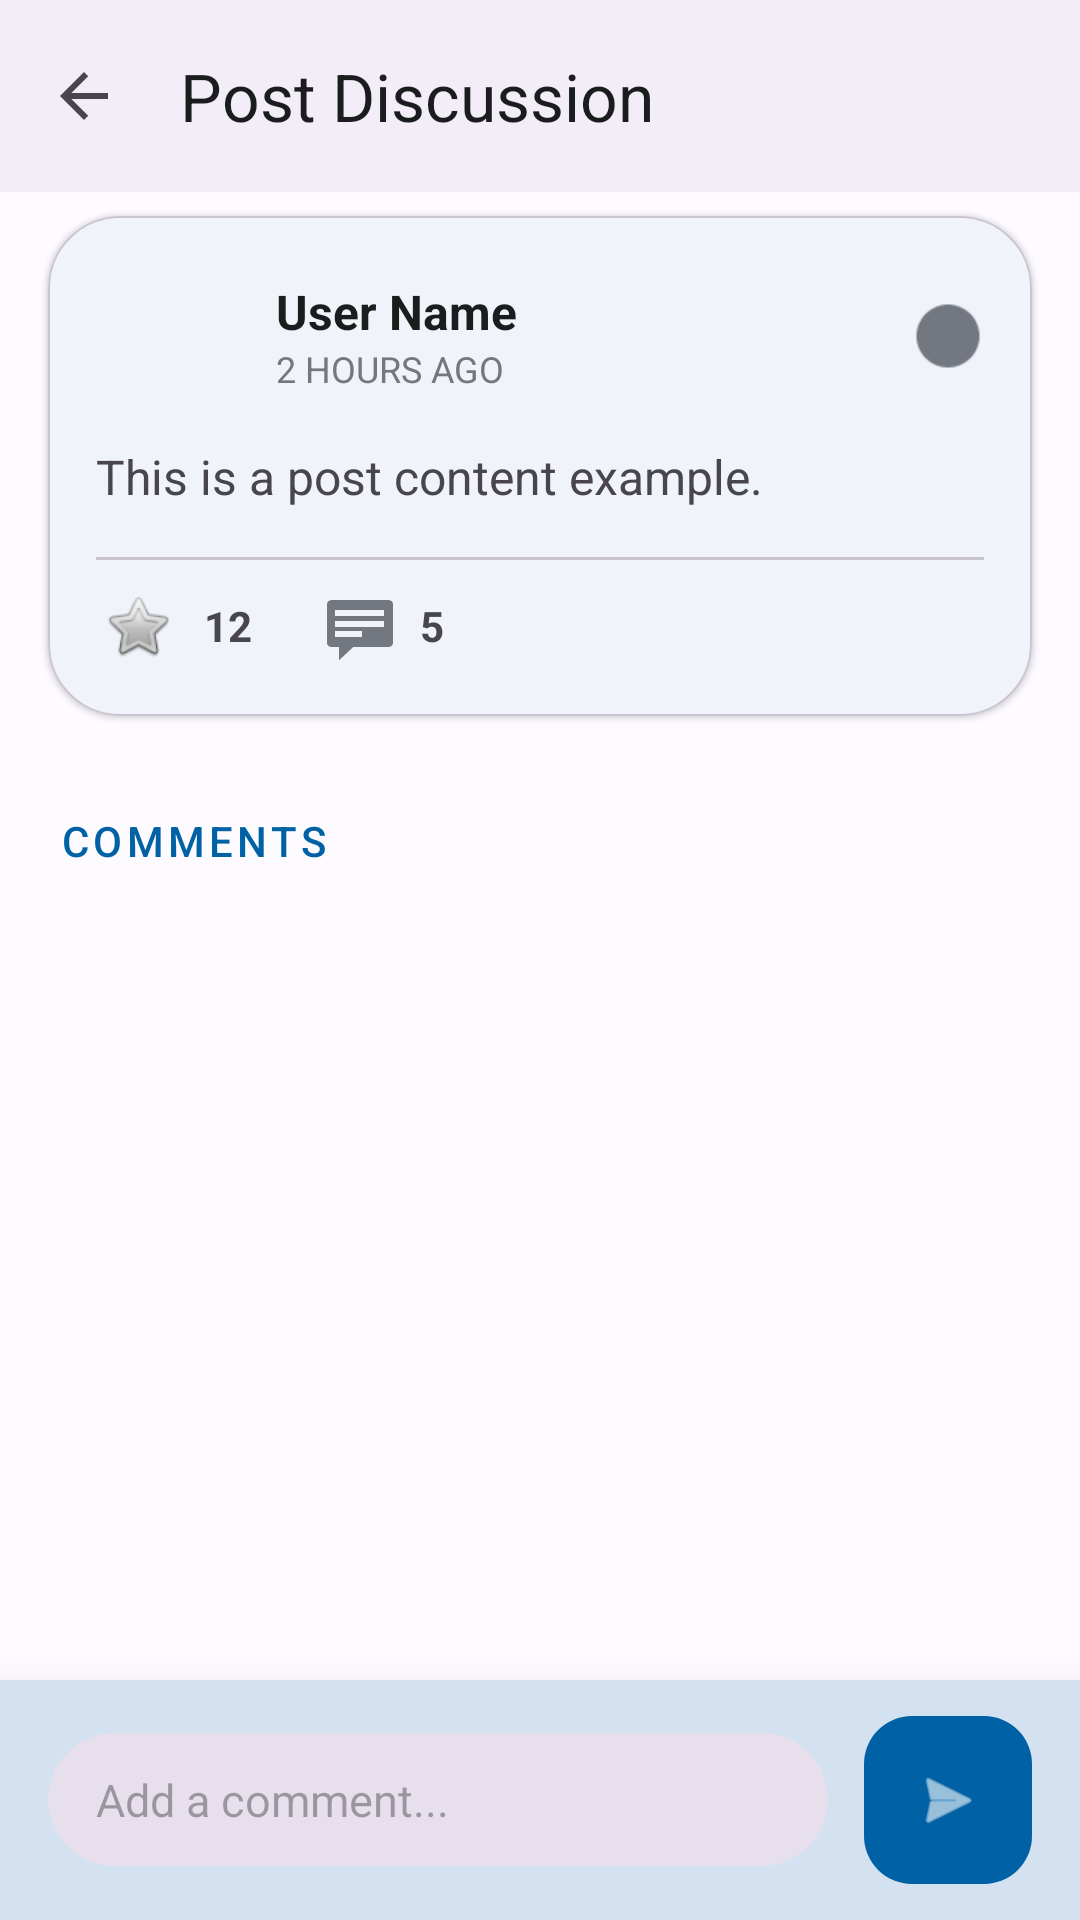

The Android layout XML behind this screen, and the referenced resources:
<!-- AndroidManifest.xml: application theme Theme.Market_Watch -->
<!-- res/layout/fragment_post_details.xml -->
<?xml version="1.0" encoding="utf-8"?>
<androidx.coordinatorlayout.widget.CoordinatorLayout xmlns:android="http://schemas.android.com/apk/res/android"
    xmlns:app="http://schemas.android.com/apk/res-auto"
    xmlns:tools="http://schemas.android.com/tools"
    android:layout_width="match_parent"
    android:layout_height="match_parent"
    android:background="?android:attr/colorBackground">

    <com.google.android.material.appbar.AppBarLayout
        android:layout_width="match_parent"
        android:layout_height="wrap_content"
        android:background="?attr/colorSurfaceContainer"
        app:elevation="8dp">

        <com.google.android.material.appbar.MaterialToolbar
            android:id="@+id/postDetailsToolbar"
            android:layout_width="match_parent"
            android:layout_height="?attr/actionBarSize"
            app:navigationIcon="?attr/homeAsUpIndicator"
            app:title="Post Discussion"
            app:contentInsetStart="16dp"
            app:titleTextColor="?attr/colorOnSurface"
            android:background="?attr/colorSurfaceContainer" />
    </com.google.android.material.appbar.AppBarLayout>

    <androidx.core.widget.NestedScrollView
        android:layout_width="match_parent"
        android:layout_height="match_parent"
        app:layout_behavior="@string/appbar_scrolling_view_behavior">

        <LinearLayout
            android:layout_width="match_parent"
            android:layout_height="wrap_content"
            android:orientation="vertical"
            android:paddingBottom="100dp">

            
            <include
                android:id="@+id/includedPost"
                layout="@layout/item_post" />

            <TextView
                style="@style/TextAppearance.Material3.LabelLarge"
                android:layout_width="wrap_content"
                android:layout_height="wrap_content"
                android:layout_marginStart="20dp"
                android:layout_marginTop="24dp"
                android:text="COMMENTS"
                android:textColor="?attr/colorPrimary"
                android:letterSpacing="0.1" />

            <androidx.recyclerview.widget.RecyclerView
                android:id="@+id/rvComments"
                android:layout_width="match_parent"
                android:layout_height="wrap_content"
                android:layout_marginTop="12dp"
                android:nestedScrollingEnabled="false"
                tools:listitem="@layout/item_comment" />

        </LinearLayout>
    </androidx.core.widget.NestedScrollView>

    
    <com.google.android.material.card.MaterialCardView
        android:layout_width="match_parent"
        android:layout_height="wrap_content"
        android:layout_gravity="bottom"
        app:cardCornerRadius="0dp"
        app:cardElevation="24dp"
        app:strokeWidth="0dp"
        app:cardBackgroundColor="?attr/colorSurface">

        <LinearLayout
            android:layout_width="match_parent"
            android:layout_height="wrap_content"
            android:gravity="center_vertical"
            android:orientation="horizontal"
            android:paddingHorizontal="16dp"
            android:paddingVertical="12dp">

            <com.google.android.material.card.MaterialCardView
                android:layout_width="0dp"
                android:layout_height="wrap_content"
                android:layout_weight="1"
                app:cardCornerRadius="24dp"
                app:cardElevation="0dp"
                app:cardBackgroundColor="?attr/colorSurfaceVariant"
                app:strokeWidth="0dp">

                <EditText
                    android:id="@+id/etComment"
                    android:layout_width="match_parent"
                    android:layout_height="wrap_content"
                    android:paddingHorizontal="16dp"
                    android:paddingVertical="12dp"
                    android:background="@android:color/transparent"
                    android:hint="Add a comment..."
                    android:inputType="textMultiLine|textCapSentences"
                    android:maxLines="4"
                    android:textColor="?attr/colorOnSurface"
                    android:textSize="15sp" />
            </com.google.android.material.card.MaterialCardView>

            <com.google.android.material.floatingactionbutton.FloatingActionButton
                android:id="@+id/btnSendComment"
                android:layout_width="wrap_content"
                android:layout_height="wrap_content"
                android:layout_marginStart="12dp"
                app:fabSize="mini"
                app:elevation="0dp"
                android:src="@android:drawable/ic_menu_send"
                app:tint="?attr/colorOnPrimary"
                app:backgroundTint="?attr/colorPrimary" />

        </LinearLayout>
    </com.google.android.material.card.MaterialCardView>

</androidx.coordinatorlayout.widget.CoordinatorLayout>
<!-- res/layout/item_post.xml (included above) -->
<?xml version="1.0" encoding="utf-8"?>
<com.google.android.material.card.MaterialCardView xmlns:android="http://schemas.android.com/apk/res/android"
    xmlns:app="http://schemas.android.com/apk/res-auto"
    xmlns:tools="http://schemas.android.com/tools"
    android:layout_width="match_parent"
    android:layout_height="wrap_content"
    android:layout_marginHorizontal="16dp"
    android:layout_marginVertical="8dp"
    app:cardCornerRadius="24dp"
    app:cardElevation="1dp"
    app:strokeWidth="0.5dp"
    app:strokeColor="?attr/colorOutlineVariant"
    app:cardBackgroundColor="?attr/colorSurface">

    <LinearLayout
        android:layout_width="match_parent"
        android:layout_height="wrap_content"
        android:orientation="vertical"
        android:padding="16dp">

        
        <LinearLayout
            android:layout_width="match_parent"
            android:layout_height="wrap_content"
            android:gravity="center_vertical"
            android:orientation="horizontal">

            <com.google.android.material.imageview.ShapeableImageView
                android:id="@+id/postUserProfileImage"
                android:layout_width="48dp"
                android:layout_height="48dp"
                android:scaleType="centerCrop"
                app:shapeAppearanceOverlay="@style/ShapeAppearance.Material3.Corner.Full"
                android:src="@drawable/ic_account_circle" />

            <LinearLayout
                android:layout_width="0dp"
                android:layout_height="wrap_content"
                android:layout_marginStart="12dp"
                android:layout_weight="1"
                android:orientation="vertical">

                <TextView
                    android:id="@+id/postUserName"
                    android:layout_width="wrap_content"
                    android:layout_height="wrap_content"
                    android:textColor="?attr/colorOnSurface"
                    android:textSize="16sp"
                    android:textStyle="bold"
                    tools:text="User Name" />

                <TextView
                    android:id="@+id/postTimestamp"
                    android:layout_width="wrap_content"
                    android:layout_height="wrap_content"
                    android:textColor="?attr/colorOutline"
                    android:textSize="12sp"
                    tools:text="2 HOURS AGO" />
            </LinearLayout>

            <ImageView
                android:id="@+id/postMenuButton"
                android:layout_width="24dp"
                android:layout_height="24dp"
                android:src="@android:drawable/presence_offline"
                app:tint="?attr/colorOutline" />
        </LinearLayout>

        
        <TextView
            android:id="@+id/postContent"
            android:layout_width="match_parent"
            android:layout_height="wrap_content"
            android:layout_marginTop="12dp"
            android:lineSpacingExtra="4sp"
            android:textColor="?attr/colorOnSurfaceVariant"
            android:textSize="16sp"
            tools:text="This is a post content example." />

        
        <com.google.android.material.card.MaterialCardView
            android:id="@+id/postImageCard"
            android:layout_width="match_parent"
            android:layout_height="wrap_content"
            android:layout_marginTop="12dp"
            android:visibility="gone"
            app:cardCornerRadius="16dp"
            app:cardElevation="0dp">
            <ImageView
                android:id="@+id/postImage"
                android:layout_width="match_parent"
                android:layout_height="wrap_content"
                android:adjustViewBounds="true"
                android:scaleType="fitCenter" />
        </com.google.android.material.card.MaterialCardView>

        
        <View
            android:layout_width="match_parent"
            android:layout_height="1dp"
            android:layout_marginTop="16dp"
            android:background="?attr/colorOutlineVariant" />

        
        <LinearLayout
            android:layout_width="match_parent"
            android:layout_height="wrap_content"
            android:layout_marginTop="8dp"
            android:gravity="center_vertical"
            android:orientation="horizontal">

            <ImageView
                android:id="@+id/btnLike"
                android:layout_width="28dp"
                android:layout_height="28dp"
                android:padding="2dp"
                android:src="@android:drawable/btn_star_big_off" />

            <TextView
                android:id="@+id/tvLikeCount"
                android:layout_width="wrap_content"
                android:layout_height="wrap_content"
                android:layout_marginStart="8dp"
                android:textColor="?attr/colorOnSurfaceVariant"
                android:textSize="14sp"
                android:textStyle="bold"
                tools:text="12" />

            <View android:layout_width="24dp" android:layout_height="0dp" />

            <ImageView
                android:id="@+id/btnComment"
                android:layout_width="24dp"
                android:layout_height="24dp"
                android:src="@android:drawable/stat_notify_chat"
                app:tint="?attr/colorOutline" />

            <TextView
                android:id="@+id/tvCommentCount"
                android:layout_width="wrap_content"
                android:layout_height="wrap_content"
                android:layout_marginStart="8dp"
                android:textColor="?attr/colorOnSurfaceVariant"
                android:textSize="14sp"
                android:textStyle="bold"
                tools:text="5" />

        </LinearLayout>
    </LinearLayout>
</com.google.android.material.card.MaterialCardView>
<!-- res/layout/item_comment.xml (included above) -->
<?xml version="1.0" encoding="utf-8"?>
<com.google.android.material.card.MaterialCardView xmlns:android="http://schemas.android.com/apk/res/android"
    xmlns:app="http://schemas.android.com/apk/res-auto"
    xmlns:tools="http://schemas.android.com/tools"
    style="@style/Widget.MarketWatch.Card"
    android:layout_width="match_parent"
    android:layout_height="wrap_content"
    android:layout_marginHorizontal="@dimen/spacing_small"
    android:layout_marginVertical="@dimen/spacing_xs"
    app:cardElevation="0dp"
    app:strokeColor="?attr/colorOutlineVariant"
    app:strokeWidth="1dp">

    <androidx.constraintlayout.widget.ConstraintLayout
        android:layout_width="match_parent"
        android:layout_height="wrap_content"
        android:padding="@dimen/spacing_medium">

        <com.google.android.material.imageview.ShapeableImageView
            android:id="@+id/ivCommentUserImage"
            android:layout_width="32dp"
            android:layout_height="32dp"
            android:contentDescription="@null"
            android:scaleType="centerCrop"
            android:src="@drawable/ic_account_circle"
            app:layout_constraintStart_toStartOf="parent"
            app:layout_constraintTop_toTopOf="parent"
            app:shapeAppearanceOverlay="@style/ShapeAppearance.Material3.Corner.Full" />

        <TextView
            android:id="@+id/tvCommentUserName"
            style="@style/TextAppearance.MarketWatch.Title"
            android:layout_width="wrap_content"
            android:layout_height="wrap_content"
            android:layout_marginStart="@dimen/spacing_small"
            android:textSize="@dimen/text_body_small"
            app:layout_constraintBottom_toTopOf="@+id/tvCommentTimestamp"
            app:layout_constraintStart_toEndOf="@id/ivCommentUserImage"
            app:layout_constraintTop_toTopOf="@id/ivCommentUserImage"
            app:layout_constraintVertical_chainStyle="packed"
            tools:text="User Name" />

        <TextView
            android:id="@+id/tvCommentTimestamp"
            style="@style/TextAppearance.MarketWatch.Caption"
            android:layout_width="wrap_content"
            android:layout_height="wrap_content"
            app:layout_constraintBottom_toBottomOf="@id/ivCommentUserImage"
            app:layout_constraintStart_toStartOf="@id/tvCommentUserName"
            app:layout_constraintTop_toBottomOf="@id/tvCommentUserName"
            tools:text="Just now" />

        <TextView
            android:id="@+id/tvCommentContent"
            style="@style/TextAppearance.MarketWatch.Body"
            android:layout_width="0dp"
            android:layout_height="wrap_content"
            android:layout_marginTop="@dimen/spacing_small"
            android:textSize="@dimen/text_body_small"
            app:layout_constraintEnd_toEndOf="parent"
            app:layout_constraintStart_toStartOf="parent"
            app:layout_constraintTop_toBottomOf="@id/ivCommentUserImage"
            tools:text="This is a premium comment content that fits the new design language." />

        <ImageButton
            android:id="@+id/btnEditComment"
            android:layout_width="24dp"
            android:layout_height="24dp"
            android:background="?attr/selectableItemBackgroundBorderless"
            android:contentDescription="@null"
            android:src="@android:drawable/ic_menu_edit"
            android:visibility="gone"
            app:layout_constraintEnd_toStartOf="@id/btnDeleteComment"
            app:layout_constraintTop_toTopOf="parent"
            app:tint="?attr/colorPrimary"
            android:layout_marginEnd="@dimen/spacing_small"
            tools:visibility="visible" />

        <ImageButton
            android:id="@+id/btnDeleteComment"
            android:layout_width="24dp"
            android:layout_height="24dp"
            android:background="?attr/selectableItemBackgroundBorderless"
            android:contentDescription="@null"
            android:src="@android:drawable/ic_menu_delete"
            android:visibility="gone"
            app:layout_constraintEnd_toEndOf="parent"
            app:layout_constraintTop_toTopOf="parent"
            app:tint="?attr/colorError"
            tools:visibility="visible" />

    </androidx.constraintlayout.widget.ConstraintLayout>
</com.google.android.material.card.MaterialCardView>
<!-- resources referenced by this layout -->
<resources>
  <dimen name="spacing_medium">16dp</dimen>
  <dimen name="spacing_small">8dp</dimen>
  <dimen name="spacing_xs">4dp</dimen>
  <dimen name="text_body_small">14sp</dimen>
  <style name="TextAppearance.MarketWatch.Body" parent="TextAppearance.Material3.BodyLarge">
          <item name="android:textColor">?attr/colorOnSurfaceVariant</item>
      </style>
  <style name="TextAppearance.MarketWatch.Caption" parent="TextAppearance.Material3.LabelSmall">
          <item name="android:textColor">?attr/colorOutline</item>
          <item name="android:textAllCaps">true</item>
      </style>
  <style name="TextAppearance.MarketWatch.Title" parent="TextAppearance.Material3.TitleLarge">
          <item name="android:textStyle">bold</item>
          <item name="android:textColor">?attr/colorOnSurface</item>
      </style>
  <style name="Widget.MarketWatch.Card" parent="Widget.Material3.CardView.Elevated">
          <item name="cardCornerRadius">@dimen/radius_medium</item>
          <item name="cardElevation">@dimen/card_elevation</item>
          <item name="android:layout_margin">@dimen/spacing_small</item>
      </style>
  <style name="Theme.Market_Watch" parent="Base.Theme.Market_Watch" />
  <dimen name="radius_medium">12dp</dimen>
  <dimen name="card_elevation">2dp</dimen>
  <color name="md_theme_light_primary">#0061A4</color>
  <color name="md_theme_light_onPrimary">#FFFFFF</color>
  <color name="md_theme_light_primaryContainer">#D1E4FF</color>
  <color name="md_theme_light_onPrimaryContainer">#001D36</color>
  <color name="md_theme_light_secondary">#535F70</color>
  <color name="md_theme_light_onSecondary">#FFFFFF</color>
  <color name="md_theme_light_secondaryContainer">#D7E3F7</color>
  <color name="md_theme_light_onSecondaryContainer">#101C2B</color>
  <color name="md_theme_light_tertiary">#6B5778</color>
  <color name="md_theme_light_onTertiary">#FFFFFF</color>
  <color name="md_theme_light_tertiaryContainer">#F2DAFF</color>
  <color name="md_theme_light_onTertiaryContainer">#251431</color>
  <color name="md_theme_light_error">#BA1A1A</color>
  <color name="md_theme_light_onError">#FFFFFF</color>
  <color name="md_theme_light_errorContainer">#FFDAD6</color>
  <color name="md_theme_light_onErrorContainer">#410002</color>
  <color name="md_theme_light_background">#FDFBFF</color>
  <color name="md_theme_light_surface">#FDFBFF</color>
  <color name="md_theme_light_onSurface">#1A1C1E</color>
  <color name="md_theme_light_outline">#73777F</color>
</resources>
